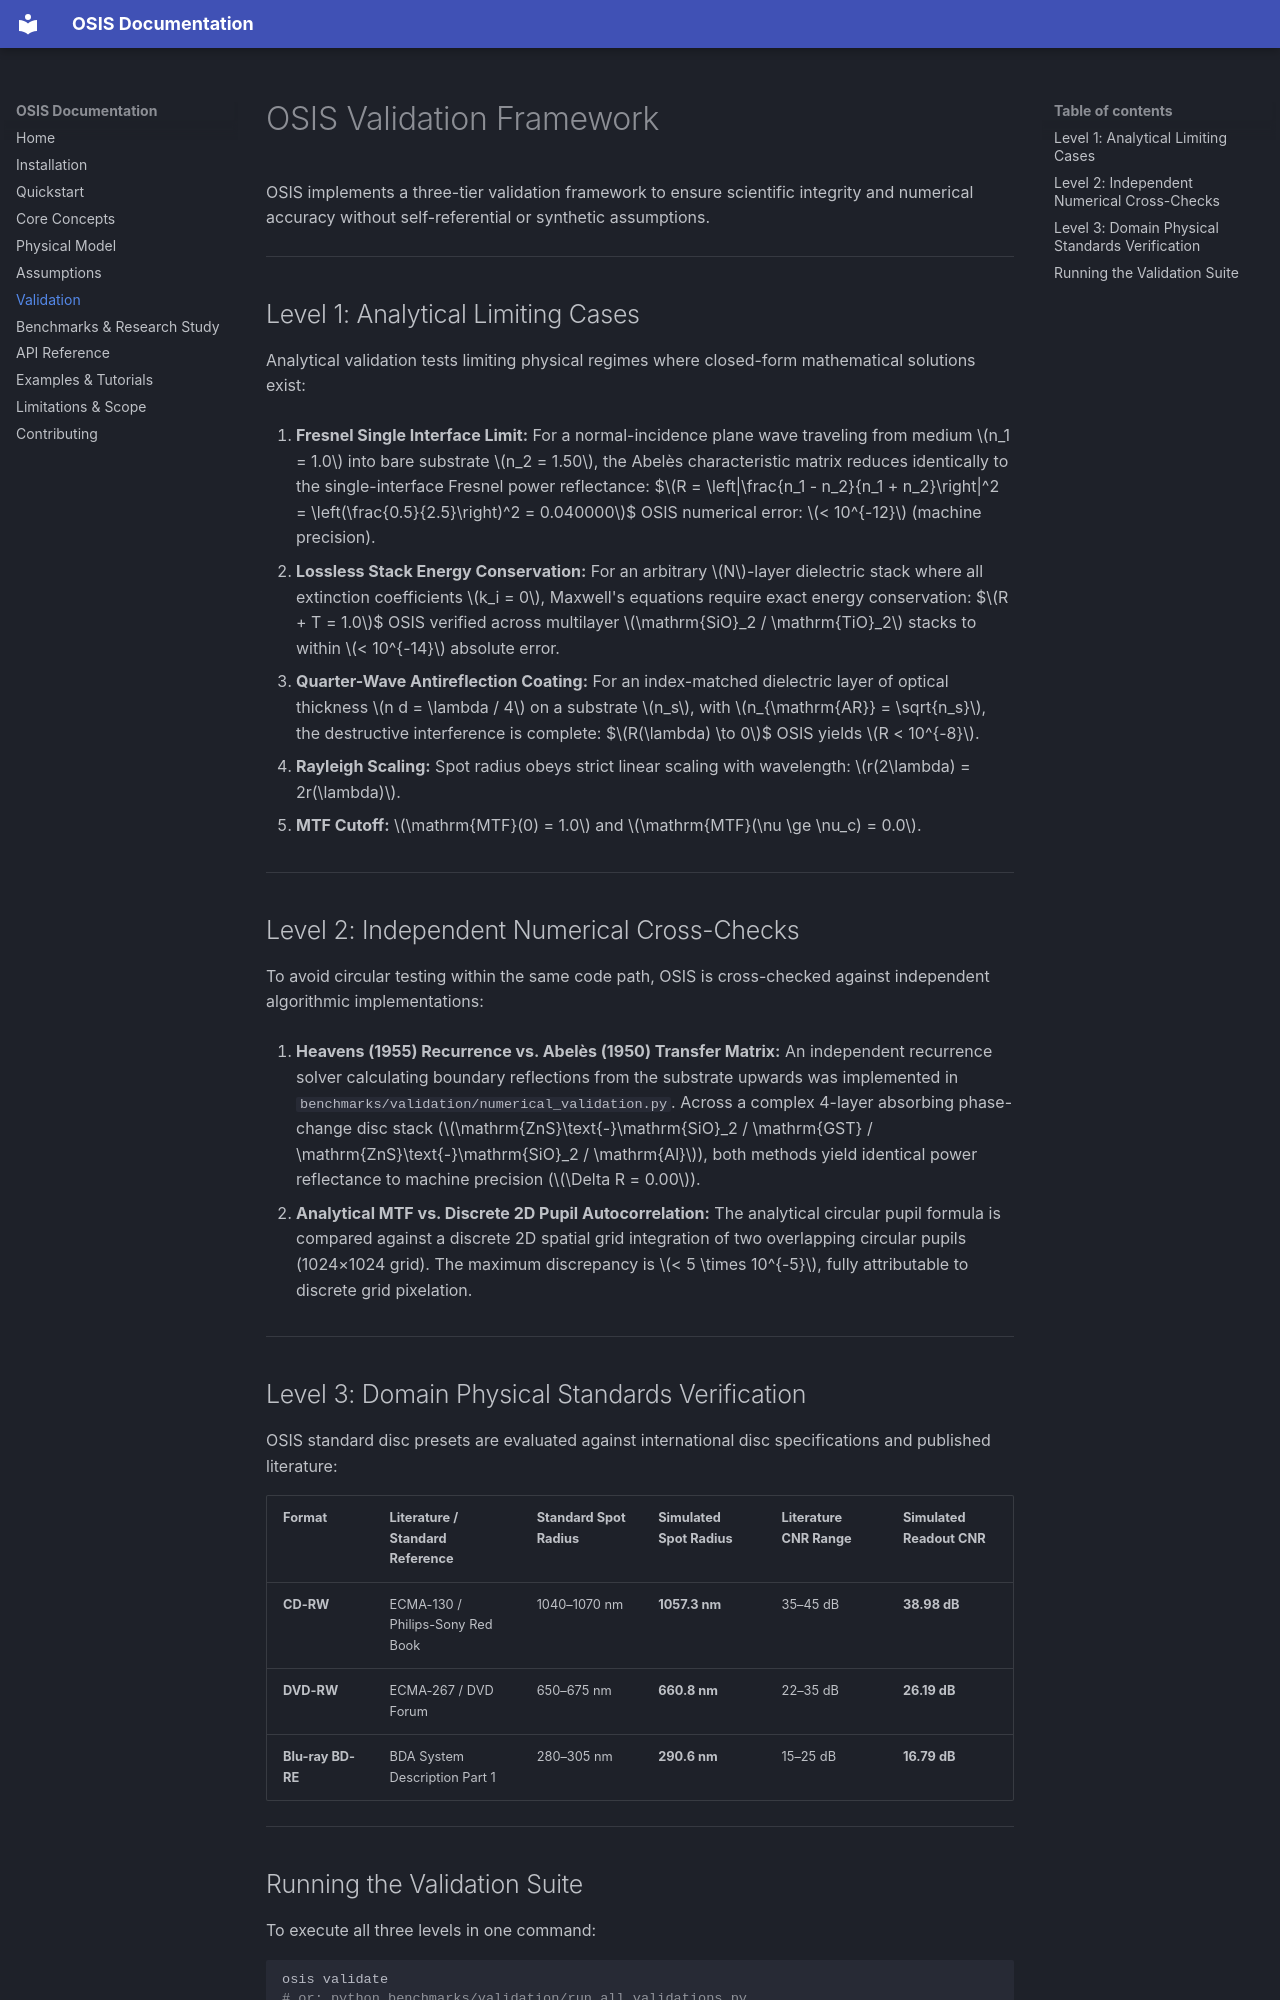

repository: NitheeshP19/osis-physics-project · page: validation/index.html · generator: mkdocs

# OSIS Validation Framework

OSIS implements a three-tier validation framework to ensure scientific integrity and numerical accuracy without self-referential or synthetic assumptions.

---

## Level 1: Analytical Limiting Cases

Analytical validation tests limiting physical regimes where closed-form mathematical solutions exist:

1. **Fresnel Single Interface Limit:**
   For a normal-incidence plane wave traveling from medium $n_1 = 1.0$ into bare substrate $n_2 = 1.50$, the Abelès characteristic matrix reduces identically to the single-interface Fresnel power reflectance:
   $$R = \left|\frac{n_1 - n_2}{n_1 + n_2}\right|^2 = \left(\frac{0.5}{2.5}\right)^2 = 0.040000$$
   OSIS numerical error: $< 10^{-12}$ (machine precision).

2. **Lossless Stack Energy Conservation:**
   For an arbitrary $N$-layer dielectric stack where all extinction coefficients $k_i = 0$, Maxwell's equations require exact energy conservation:
   $$R + T = 1.0$$
   OSIS verified across multilayer $\mathrm{SiO}_2 / \mathrm{TiO}_2$ stacks to within $< 10^{-14}$ absolute error.

3. **Quarter-Wave Antireflection Coating:**
   For an index-matched dielectric layer of optical thickness $n d = \lambda / 4$ on a substrate $n_s$, with $n_{\mathrm{AR}} = \sqrt{n_s}$, the destructive interference is complete:
   $$R(\lambda) \to 0$$
   OSIS yields $R < 10^{-8}$.

4. **Rayleigh Scaling:**
   Spot radius obeys strict linear scaling with wavelength: $r(2\lambda) = 2r(\lambda)$.

5. **MTF Cutoff:**
   $\mathrm{MTF}(0) = 1.0$ and $\mathrm{MTF}(\nu \ge \nu_c) = 0.0$.

---

## Level 2: Independent Numerical Cross-Checks

To avoid circular testing within the same code path, OSIS is cross-checked against independent algorithmic implementations:

1. **Heavens (1955) Recurrence vs. Abelès (1950) Transfer Matrix:**
   An independent recurrence solver calculating boundary reflections from the substrate upwards was implemented in `benchmarks/validation/numerical_validation.py`. Across a complex 4-layer absorbing phase-change disc stack ($\mathrm{ZnS}\text{-}\mathrm{SiO}_2 / \mathrm{GST} / \mathrm{ZnS}\text{-}\mathrm{SiO}_2 / \mathrm{Al}$), both methods yield identical power reflectance to machine precision ($\Delta R = 0.00$).

2. **Analytical MTF vs. Discrete 2D Pupil Autocorrelation:**
   The analytical circular pupil formula is compared against a discrete 2D spatial grid integration of two overlapping circular pupils (1024×1024 grid). The maximum discrepancy is $< 5 \times 10^{-5}$, fully attributable to discrete grid pixelation.

---

## Level 3: Domain Physical Standards Verification

OSIS standard disc presets are evaluated against international disc specifications and published literature:

| Format | Literature / Standard Reference | Standard Spot Radius | Simulated Spot Radius | Literature CNR Range | Simulated Readout CNR |
|:-------|:--------------------------------|:---------------------|:----------------------|:---------------------|:----------------------|
| **CD-RW** | ECMA-130 / Philips-Sony Red Book | 1040–1070 nm | **1057.3 nm** | 35–45 dB | **38.98 dB** |
| **DVD-RW** | ECMA-267 / DVD Forum | 650–675 nm | **660.8 nm** | 22–35 dB | **26.19 dB** |
| **Blu-ray BD-RE** | BDA System Description Part 1 | 280–305 nm | **290.6 nm** | 15–25 dB | **16.79 dB** |

---
